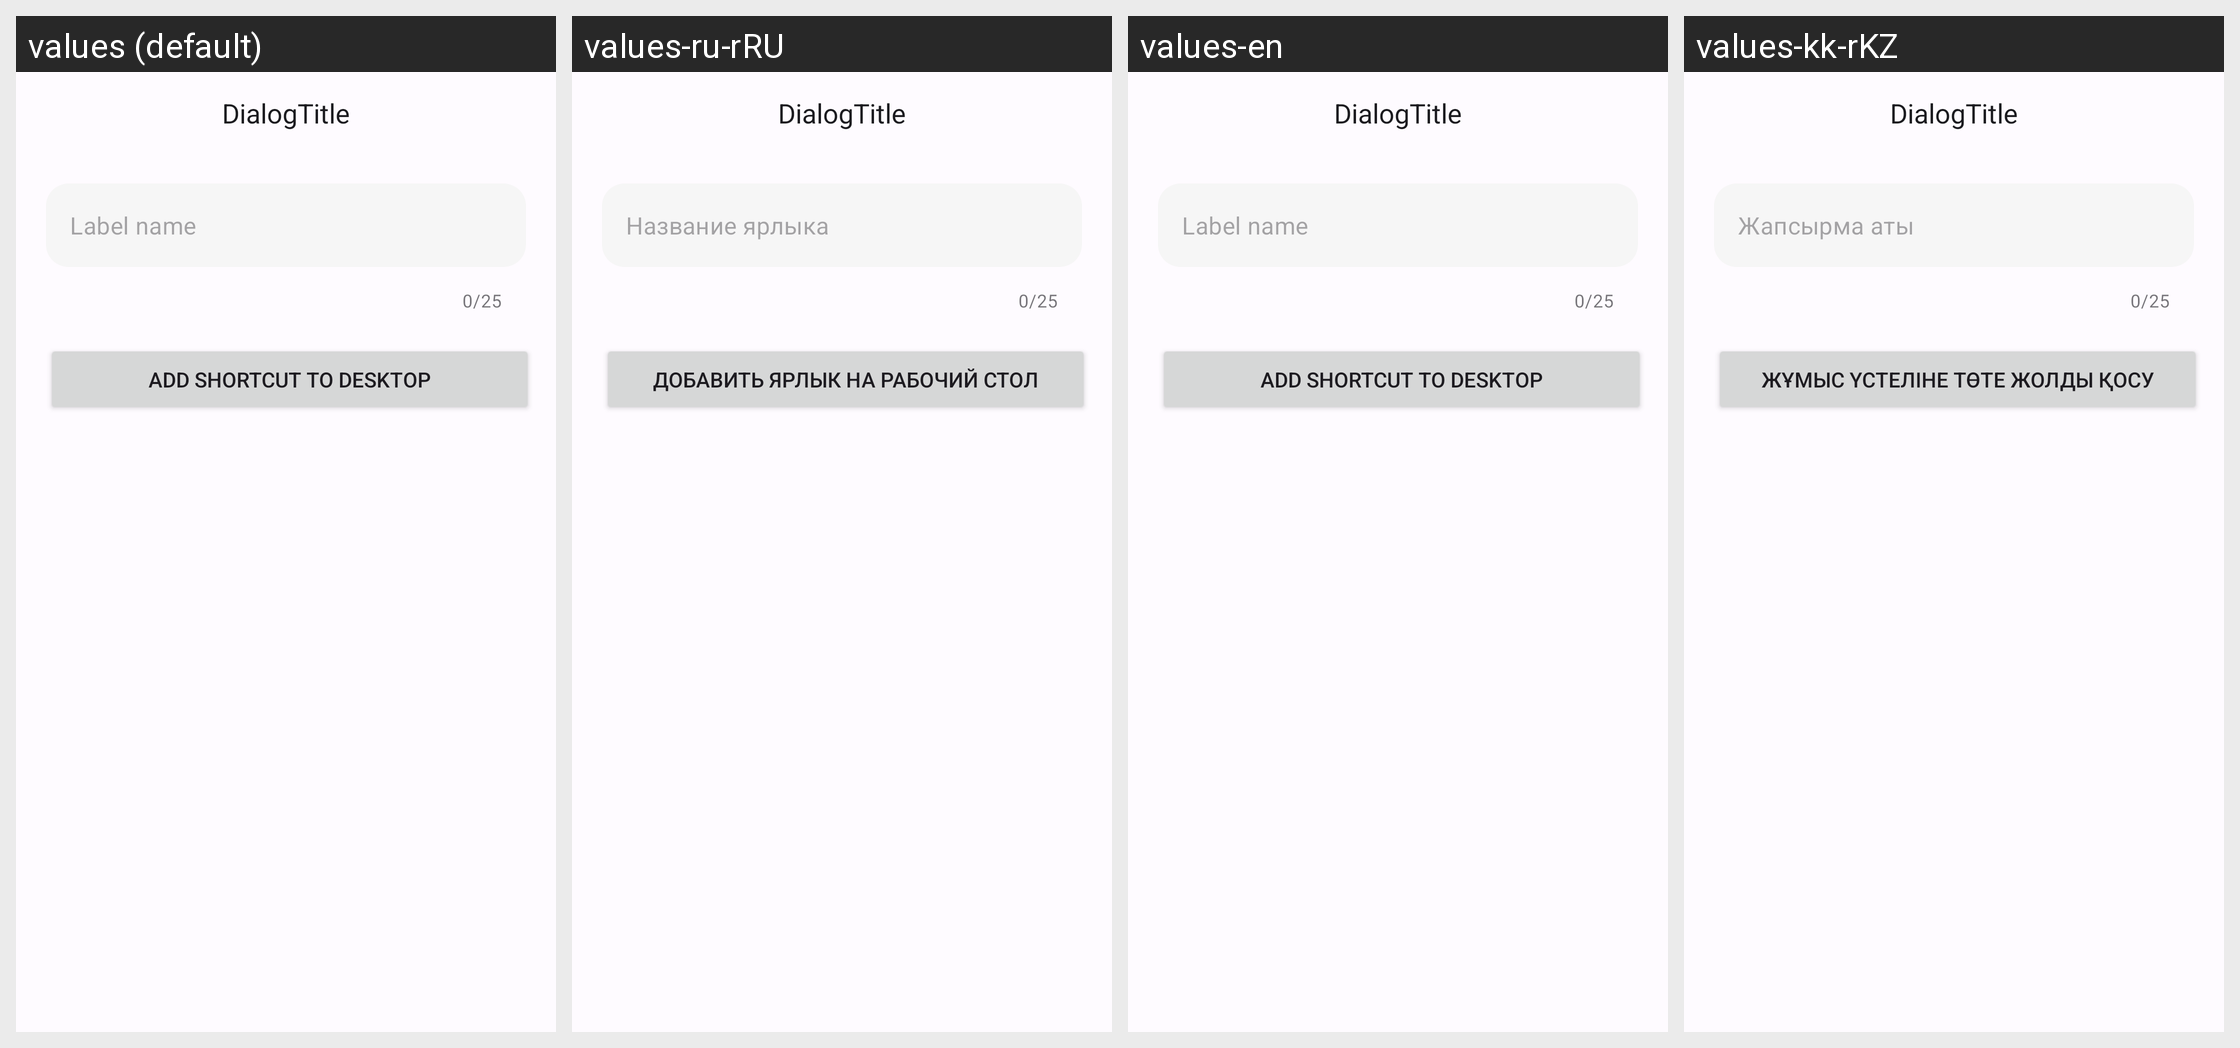

Here is an Android app screen in its default locale and in the app's own translations. Write out the translated-string differences for the strings that appear on this screen.
Android screen res/layout/dialog_shortcut.xml rendered under 4 locales, left to right: values (default), values-ru-rRU, values-en, values-kk-rKZ. Device: Nexus 5 (rendered at 1080×1920; each locale shown at half size, 540×960, under a caption strip naming it); theme DefaultTheme.
Other locales in the repository, not shown: values-be-rBY, values-de-rDE, values-es, values-es-rES, values-fr, values-it, values-pl-rPL, values-uk-rUA.
Strings drawn on this screen, with the default value and each locale's value (text and hints the layout hard-codes, and strings that could not be matched under every locale, appear in the picture but are not listed):

hintNameLabel
  values: Label name
  values-ru-rRU: Название ярлыка
  values-en: Label name
  values-kk-rKZ: Жапсырма аты

buttonCreateShortCut
  values: Add shortcut to desktop
  values-ru-rRU: Добавить ярлык на рабочий стол
  values-en: Add shortcut to desktop
  values-kk-rKZ: Жұмыс үстеліне төте жолды қосу
